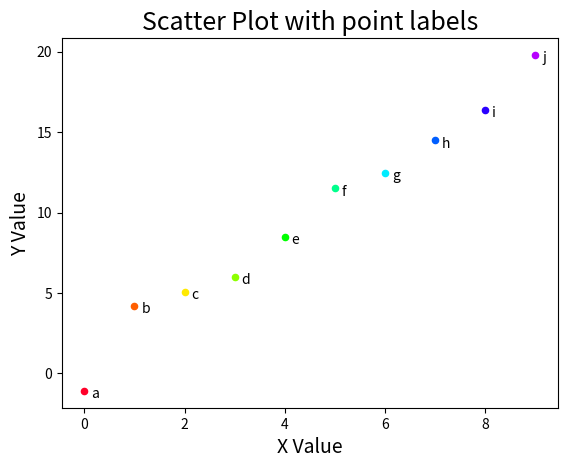

This chart was generated by the following Python code:
#!/usr/bin/env python3
# -*- coding: utf-8 -*-
"""
Created on : 2018/10/29 16:46:26 JST.
Last Change: 2018/11/02 11:35:10 JST.

[redacted]
"""

import matplotlib.pyplot as plt
import numpy as np


def func(x_arr):
    """
    generate data for plot

    Parameters
    ----------
    x_arr : ndarray

    Return
    ------
    f(x) = 2 * x + 1 + epsilon_noise
    """
    return 2 * x_arr + 1 + np.random.randn(len(x_arr))


def scatter_graph(x_data, y_data, labels, cmap,
                  s=20, marker='o', labelfontsize=14, titlesize=18):
    """ scatter plot """
    fig = plt.figure()
    ax = fig.add_subplot(111)
    n_data = len(x_data)
    for i in range(n_data):
        ax.scatter(x_data[i], y_data[i], s=s, marker=marker, c=cmap(i/n_data))
    # 各点のラベル
    for label, friend_count, minute_count in zip(labels, x_data, y_data):
        ax.annotate(label,
                    xy=(friend_count, minute_count),  # 各点にラベルを付加する
                    xytext=(5, -5),
                    textcoords='offset points')
        # 文字の位置(xytext)を矢印の先からの相対距離(offset points)で指定
    ax.set_xlabel('X Value', fontsize=labelfontsize)
    ax.set_ylabel('Y Value', fontsize=labelfontsize)
    ax.set_title('Scatter Plot with point labels', fontsize=titlesize)
    plt.show()


if __name__ == '__main__':
    ALPHABET = 'abcdefghijklmnopqrstuvwxyz'
    N = 10
    X_DATA = np.arange(N)
    Y_DATA = func(X_DATA)
    LABELS = list(ALPHABET[:N])
    CMAP_NAME = 'gist_rainbow'
    CMAP = plt.get_cmap(CMAP_NAME)

    scatter_graph(x_data=X_DATA, y_data=Y_DATA, labels=LABELS, cmap=CMAP)
